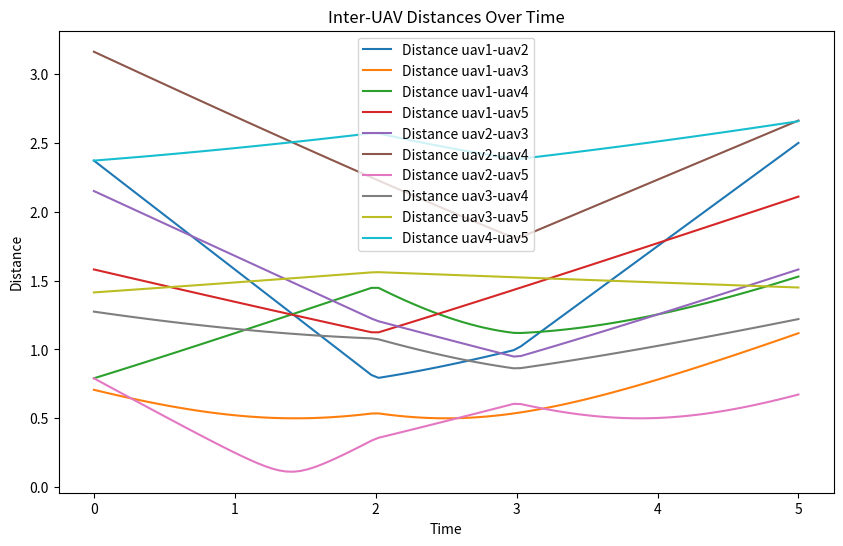

Reproduce this figure in Python.
import numpy as np
from scipy.interpolate import interp1d
import itertools
import matplotlib.pyplot as plt

# Example input data: timestamps and positions for 5 UAVs
# Assume each UAV's data is a list of [timestamp, x, y]
uav_data = {
    "uav1": np.array([[0, 1.0, 1.0], [2, 2.0, 2.0], [4, 3.0, 1.0]]),
    "uav2": np.array([[1, 2.0, 3.0], [3, 2.5, 2.5], [5, 3.5, 3.0]]),
    "uav3": np.array([[0, 0.5, 1.5], [2, 1.5, 1.8], [4, 2.5, 1.6]]),
    "uav4": np.array([[1, 1.0, 0.5], [3, 1.5, 1.0], [5, 2.0, 0.8]]),
    "uav5": np.array([[0, 1.5, 2.5], [2, 2.5, 3.0], [4, 3.5, 2.7]]),
}

# Step 1: Generate a common set of timestamps based on the range in all UAV data
all_timestamps = np.unique(np.concatenate([data[:, 0] for data in uav_data.values()]))
common_timestamps = np.linspace(all_timestamps.min(), all_timestamps.max(), num=100)

# Step 2: Interpolate the positions for each UAV at these common timestamps
interpolated_positions = {}
for uav, data in uav_data.items():
    interp_x = interp1d(data[:, 0], data[:, 1], kind="linear", fill_value="extrapolate")
    interp_y = interp1d(data[:, 0], data[:, 2], kind="linear", fill_value="extrapolate")
    interpolated_positions[uav] = np.vstack(
        (interp_x(common_timestamps), interp_y(common_timestamps))
    ).T

# Step 3: Calculate pairwise distances for each timestamp
distances = {
    pair: [] for pair in itertools.combinations(interpolated_positions.keys(), 2)
}

for t in range(len(common_timestamps)):
    for uav1, uav2 in distances.keys():
        pos1 = interpolated_positions[uav1][t]
        pos2 = interpolated_positions[uav2][t]
        distance = np.linalg.norm(pos1 - pos2)
        distances[(uav1, uav2)].append(distance)

# Step 4: Plot distances over time
plt.figure(figsize=(10, 6))
for (uav1, uav2), dist in distances.items():
    plt.plot(common_timestamps, dist, label=f"Distance {uav1}-{uav2}")
plt.xlabel("Time")
plt.ylabel("Distance")
plt.legend()
plt.title("Inter-UAV Distances Over Time")
plt.show()
